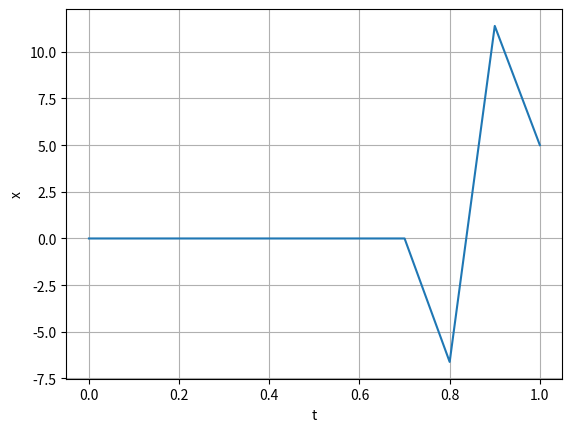

Python code for this plot:
import numpy as np
import matplotlib.pyplot as plt
#This code solves a second order DE of the form
#y''(t)+P(t)y'(t)+Q(t)y(t)=f(t)
a = 0
b = 1
n = 10
h = (b-a)/n
P = 0
Q = -4
t = np.linspace(a,b,n+1)
A = np.zeros([n-1,n-1])
b = np.zeros(n-1)
#initialize solution vector y
y = np.zeros(n+1)
#add in boundary points
y[0] = 0
y[-1] = 5
for i in range(n-1):
  A[i,i] = 2*h**2 - 2
for i in range(n-2):
  A[i,i+1] = 1 + (3*h)/2
  A[i+1, i] = 1 - (3*h)/2
#create vector b
for i in range(n-1):
  b[i] = 0#*h**2*t[i+1]**2
#add boundary terms
b[0] = b[0] - (1-(3*h)/2)*y[0]
b[-1] = b[-1] - (1+(3*h)/2)*y[-1]

y2 = np.matmul(A,b)
y[1:-1] = y2
print(y)
print(y2)
plt.plot(t,y)
plt.grid()
plt.xlabel('t')
plt.ylabel('x')
plt.show()